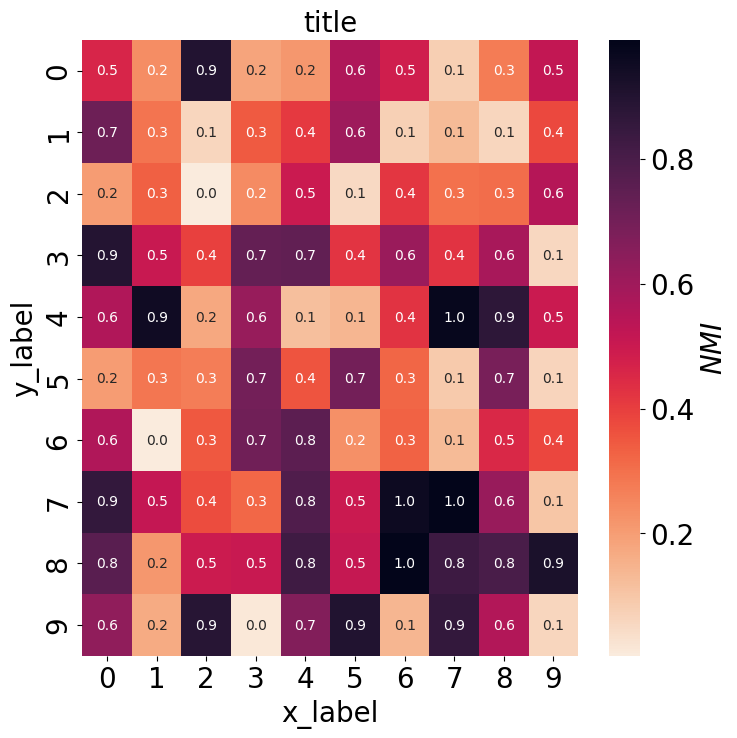

This figure's Python source:
import pandas as pd
import seaborn as sns
import matplotlib.pyplot as plt
from pylab import mpl
import numpy as np

x_tick=['a','b','c']
y_tick=['x','y','z']
X=[[1,2,3],[4,5,6],[7,8,9]]
data={}
for i in range(3):
    data[x_tick[i]] = X[i]

data = np.random.rand(10, 10)
pd_data=pd.DataFrame(data)
# pd_data=pd.DataFrame(PEMS08,index=y_tick,columns=x_tick)
# print(pd_data)

mpl.rcParams['font.family'] = 'sans-serif'
mpl.rcParams['font.sans-serif'] = 'NSimSun,Times New Roman'
font = {'family': 'sans-serif',
        'color': 'k',
        'weight': 'normal',
        'size': 20, }

f, ax = plt.subplots(figsize=(8, 8))
cmap = sns.cm.rocket_r  # colorbar颜色反转
ax = sns.heatmap(pd_data, annot=True, ax=ax, fmt='.1f', cmap=cmap)  # 画heatmap，具体参数可以查文档

plt.xlabel('x_label', fontsize=20, color='k')  # x轴label的文本和字体大小
plt.ylabel('y_label', fontsize=20, color='k')  # y轴label的文本和字体大小
plt.xticks(fontsize=20)  # x轴刻度的字体大小（文本包含在pd_data中了）
plt.yticks(fontsize=20)  # y轴刻度的字体大小（文本包含在pd_data中了）
plt.title('title', fontsize=20)  # 图片标题文本和字体大小
# 设置colorbar的刻度字体大小
cax = plt.gcf().axes[-1]
cax.tick_params(labelsize=20)
# 设置colorbar的label文本和字体大小
cbar = ax.collections[0].colorbar
cbar.set_label(r'$NMI$', fontdict=font)

plt.show()